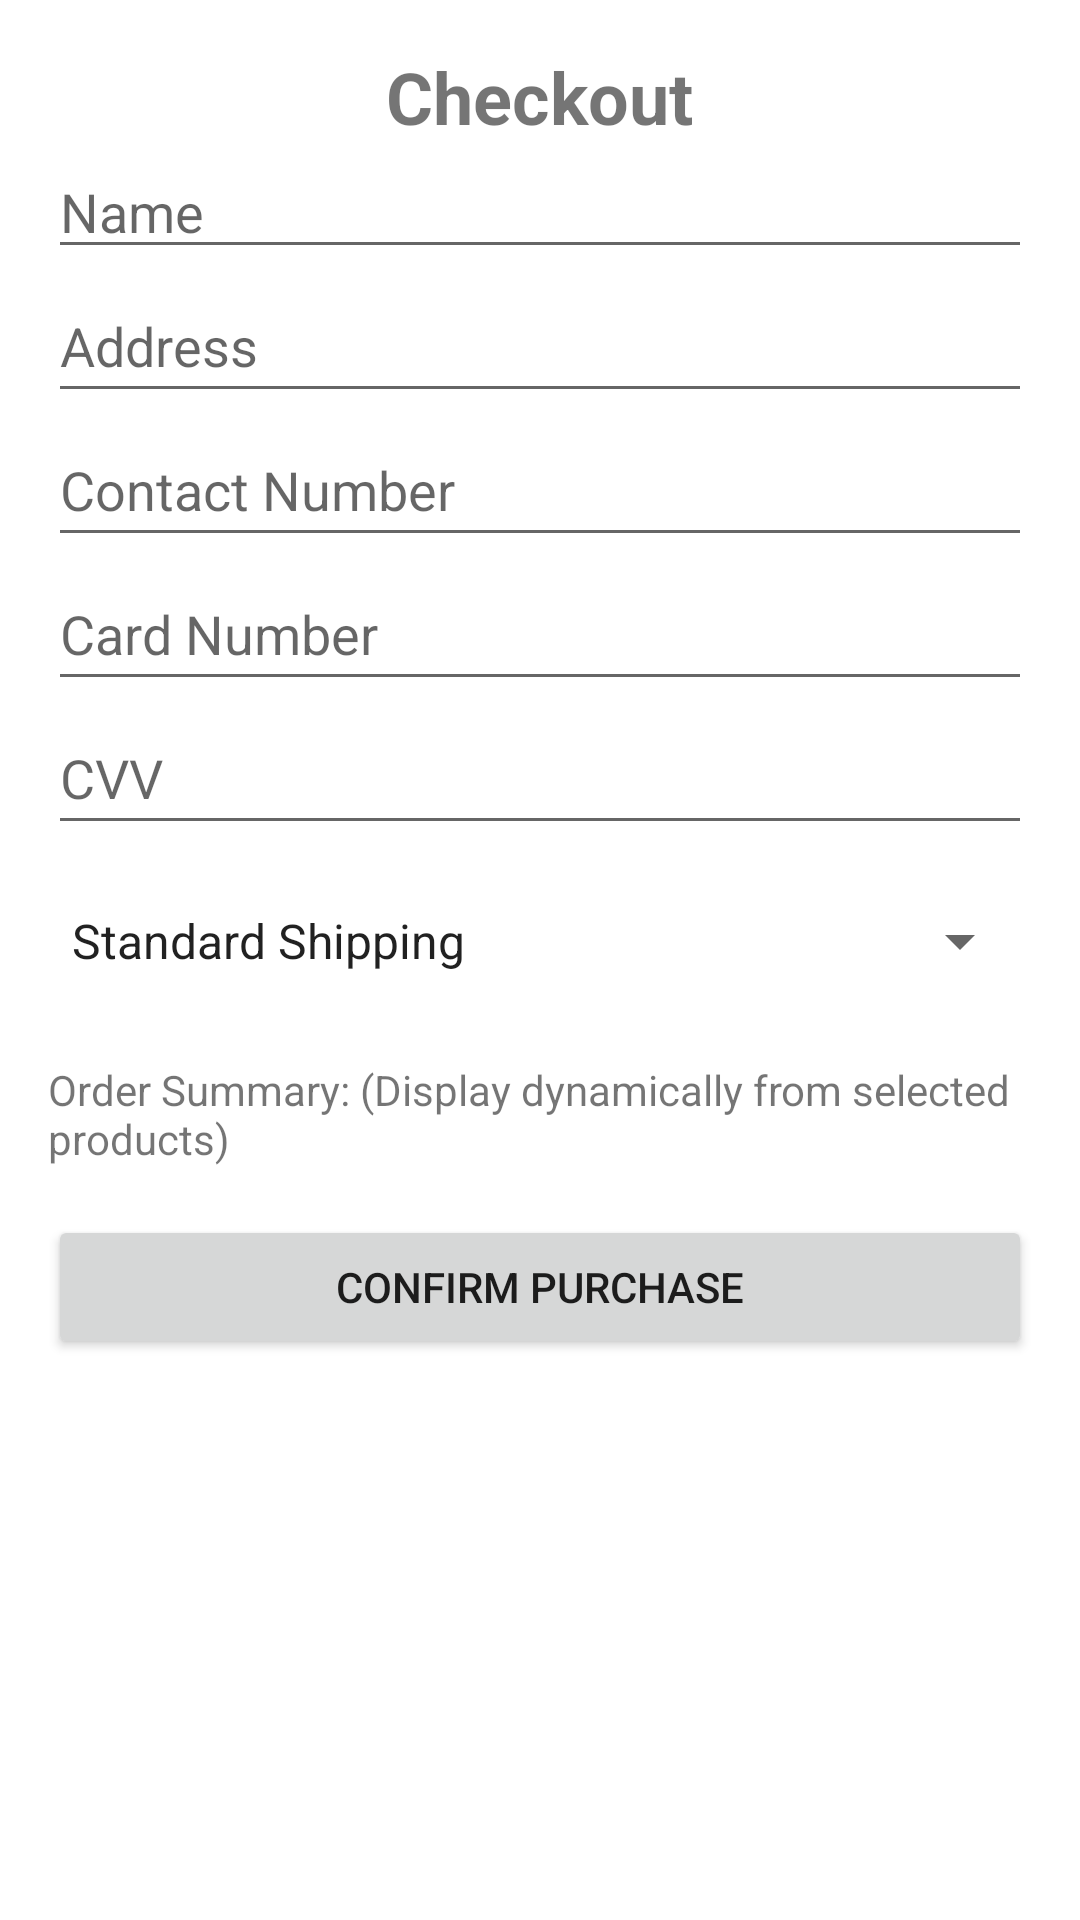

Here is an Android app screen rendered from its layout file. Give the layout XML and the strings, colors and styles it references.
<!-- AndroidManifest.xml: application theme Theme.IndividualProject -->
<!-- res/layout/activity_checkout.xml -->
<LinearLayout
    xmlns:android="http://schemas.android.com/apk/res/android"
    xmlns:tools="http://schemas.android.com/tools"
    android:layout_width="match_parent"
    android:layout_height="match_parent"
    android:orientation="vertical"
    android:padding="16dp">

    
    <TextView
        android:layout_width="wrap_content"
        android:layout_height="wrap_content"
        android:text="Checkout"
        android:textSize="24sp"
        android:textStyle="bold"
        android:layout_gravity="center"/>

    
    <EditText
        android:id="@+id/editTextName"
        android:layout_width="match_parent"
        android:layout_height="wrap_content"
        android:hint="Name"/>

    <EditText
        android:id="@+id/editTextAddress"
        android:layout_width="match_parent"
        android:layout_height="wrap_content"
        android:hint="Address"
        android:minHeight="48dp" />

    <EditText
        android:id="@+id/editTextContactNumber"
        android:layout_width="match_parent"
        android:layout_height="wrap_content"
        android:inputType="phone"
        android:hint="Contact Number"
        android:minHeight="48dp" />

    <EditText
        android:id="@+id/editTextCardNumber"
        android:layout_width="match_parent"
        android:layout_height="wrap_content"
        android:inputType="number"
        android:hint="Card Number"
        android:minHeight="48dp" />

    <EditText
        android:id="@+id/editTextCVV"
        android:layout_width="match_parent"
        android:layout_height="wrap_content"
        android:inputType="number"
        android:hint="CVV"
        android:minHeight="48dp" />

    
    <Spinner
        android:id="@+id/spinnerShipping"
        android:layout_width="match_parent"
        android:layout_height="wrap_content"
        android:layout_marginTop="8dp"
        android:entries="@array/shipping_methods"
        android:minHeight="48dp" />

    
    <TextView
        android:id="@+id/textViewOrderSummary"
        android:layout_width="match_parent"
        android:layout_height="wrap_content"
        android:layout_marginTop="16dp"
        android:text="Order Summary: (Display dynamically from selected products)"/>

    
    <Button
        android:id="@+id/btnConfirmPurchase"
        android:layout_width="match_parent"
        android:layout_height="wrap_content"
        android:layout_marginTop="16dp"
        android:text="Confirm Purchase"/>

</LinearLayout>
<!-- resources referenced by this layout -->
<resources>
  <string-array name="shipping_methods">
          <item>Standard Shipping</item>
          <item>Express Shipping</item>
      </string-array>
  <style name="Theme.IndividualProject" parent="Theme.MaterialComponents.DayNight.NoActionBar">
          
          <item name="colorPrimary">@color/blue</item>
          <item name="colorPrimaryVariant">@color/pink</item>
          <item name="colorOnPrimary">@color/white</item>
          
          <item name="colorSecondary">@color/teal_200</item>
          <item name="colorSecondaryVariant">@color/teal_700</item>
          <item name="colorOnSecondary">@color/black</item>
          
          <item name="android:statusBarColor">?attr/colorPrimaryVariant</item>
          
      </style>
  <!-- not gathered from this repository: default colours our renderer supplied (Android Studio template values) -->
  <color name="teal_200">#FF03DAC5</color>
  <color name="teal_700">#FF018786</color>
  <color name="black">#FF000000</color>
  <color name="white">#FFFFFFFF</color>
</resources>
